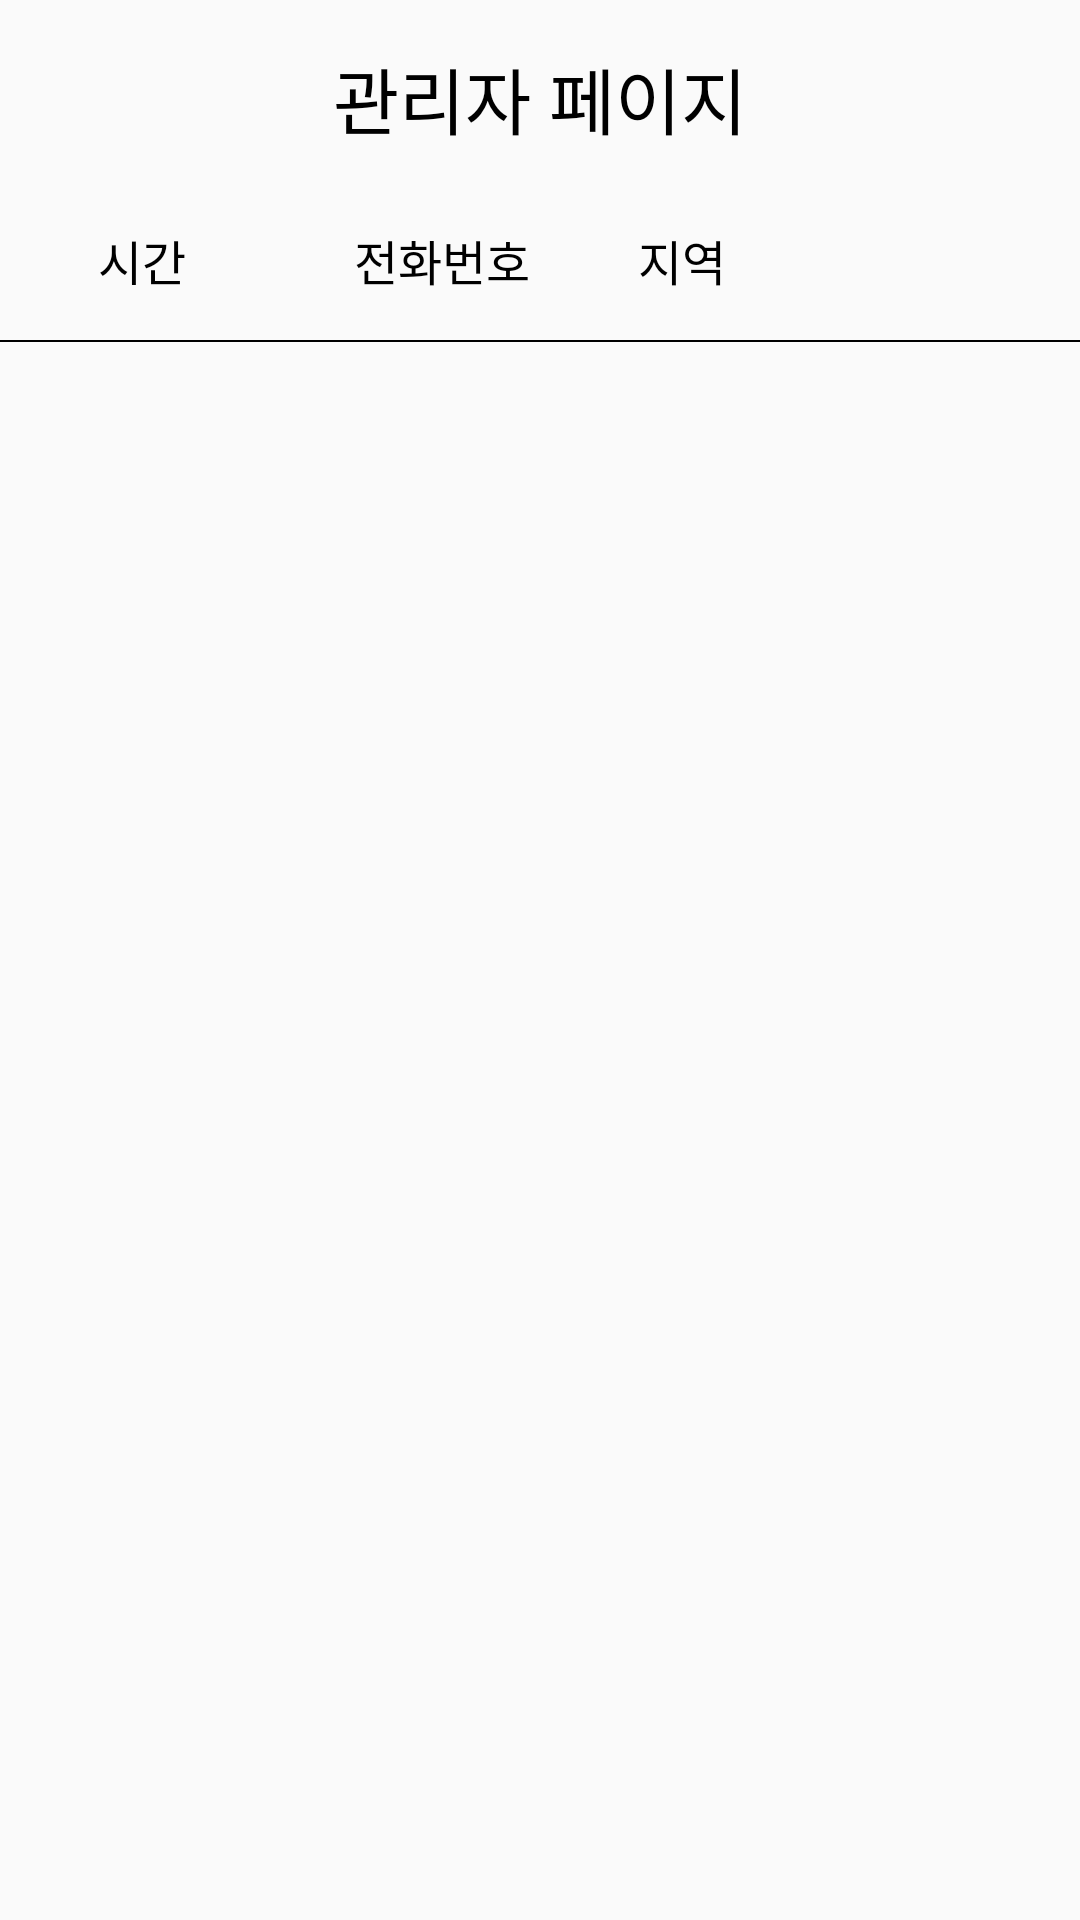

Write the Android layout XML for this screen, with the resource values it uses.
<!-- AndroidManifest.xml: application theme Theme.AppCompat.Light.NoActionBar -->
<!-- res/layout/activity_manager.xml -->
<?xml version="1.0" encoding="utf-8"?>
<layout xmlns:android="http://schemas.android.com/apk/res/android"
    xmlns:app="http://schemas.android.com/apk/res-auto"
    xmlns:tools="http://schemas.android.com/tools">

    <data>

    </data>

    <LinearLayout
        android:layout_width="match_parent"
        android:layout_height="match_parent"
        android:orientation="vertical"
        tools:context=".view.activity.ManagerActivity">

        <TextView
            android:id="@+id/textView"
            android:layout_width="match_parent"
            android:layout_height="wrap_content"
            android:layout_marginBottom="10dp"
            android:gravity="center"
            android:padding="15dp"
            android:text="관리자 페이지"
            android:textColor="#000000"
            android:textSize="24sp" />

        <LinearLayout
            android:layout_width="match_parent"
            android:layout_height="wrap_content"
            android:layout_marginRight="100dp"
            android:gravity="center"
            android:orientation="horizontal">

            <TextView
                android:id="@+id/tv_date_manger_show"
                android:layout_width="wrap_content"
                android:layout_height="wrap_content"
                android:layout_marginLeft="15dp"
                android:layout_weight="1"
                android:gravity="center"
                android:text="시간"
                android:textColor="#000000"
                android:textSize="16sp" />

            <TextView
                android:id="@+id/tv_phone_manager_show"
                android:layout_width="wrap_content"
                android:layout_height="wrap_content"
                android:layout_marginLeft="20dp"
                android:layout_weight="1"
                android:gravity="center"
                android:text="전화번호"
                android:textColor="#000000"
                android:textSize="16sp" />

            <TextView
                android:id="@+id/tv_area_manager_show"
                android:layout_width="wrap_content"
                android:layout_height="wrap_content"
                android:layout_weight="1"
                android:gravity="center"
                android:text="지역"
                android:textColor="#000000"
                android:textSize="16sp" />

        </LinearLayout>

        <View
            android:id="@+id/view3"
            android:layout_width="match_parent"
            android:layout_height="2px"
            android:layout_marginTop="15dp"
            android:layout_marginBottom="15dp"
            android:background="#000000" />

        <androidx.recyclerview.widget.RecyclerView
            android:id="@+id/rey_visit_manager"
            android:layout_width="match_parent"
            android:layout_height="match_parent"
            tools:listitem="@layout/manager_item" />
    </LinearLayout>
</layout>
<!-- res/layout/manager_item.xml (included above) -->
<?xml version="1.0" encoding="utf-8"?>
<layout xmlns:android="http://schemas.android.com/apk/res/android">

    <data>

    </data>

    <LinearLayout
        android:layout_width="match_parent"
        android:layout_height="wrap_content"
        android:padding="5dp"
        android:layout_marginBottom="20dp">

        <LinearLayout
            android:layout_width="match_parent"
            android:layout_height="match_parent"
            android:layout_weight="1"
            android:gravity="center"
            android:layout_marginRight="20dp"
            android:orientation="horizontal">

            <TextView
                android:id="@+id/tv_date_manger"
                android:layout_width="100dp"
                android:layout_height="wrap_content"
                android:textColor="#000000"
                android:text="2021/08/06 16:50"
                android:layout_marginRight="10dp"
                android:gravity="center"
                android:textSize="16sp" />

            <TextView
                android:id="@+id/tv_phone_manager"
                android:layout_width="wrap_content"
                android:layout_height="wrap_content"
                android:layout_weight="1"
                android:textColor="#000000"
                android:gravity="center"
                android:layout_marginRight="10dp"
                android:text="010-0000-0000"
                android:textSize="16sp" />

            <TextView
                android:id="@+id/tv_area_manager"
                android:layout_width="wrap_content"
                android:layout_height="wrap_content"
                android:gravity="center"
                android:layout_weight="1"
                android:textColor="#000000"
                android:text="서대문구"
                android:textSize="16sp" />
        </LinearLayout>

        <androidx.appcompat.widget.AppCompatButton
            android:id="@+id/btn_delete"
            android:layout_width="wrap_content"
            android:layout_height="40dp"
            android:textColor="#FFFFFF"
            android:textSize="12sp"
            android:gravity="center"
            android:background="@drawable/btn_delete"
            android:text="삭제" />
    </LinearLayout>
</layout>
<!-- resources referenced by this layout -->
<resources>
  <!-- drawable btn_delete (drawable) -->
  <vector
      xmlns:android="http://schemas.android.com/apk/res/android"
      xmlns:aapt="http://schemas.android.com/aapt"
      android:width="50dp"
      android:height="20dp"
      android:viewportWidth="50"
      android:viewportHeight="20"
      >
  
      <group>
  
          <clip-path
              android:pathData="M5 0H45C47.7614 0 50 2.23858 50 5V15C50 17.7614 47.7614 20 45 20H5C2.23858 20 0 17.7614 0 15V5C0 2.23858 2.23858 0 5 0Z"
              />
  
          <path
              android:pathData="M0 0V20H50V0"
              android:fillColor="#FF7A7C"
              />
  
      </group>
  
  </vector>
</resources>
